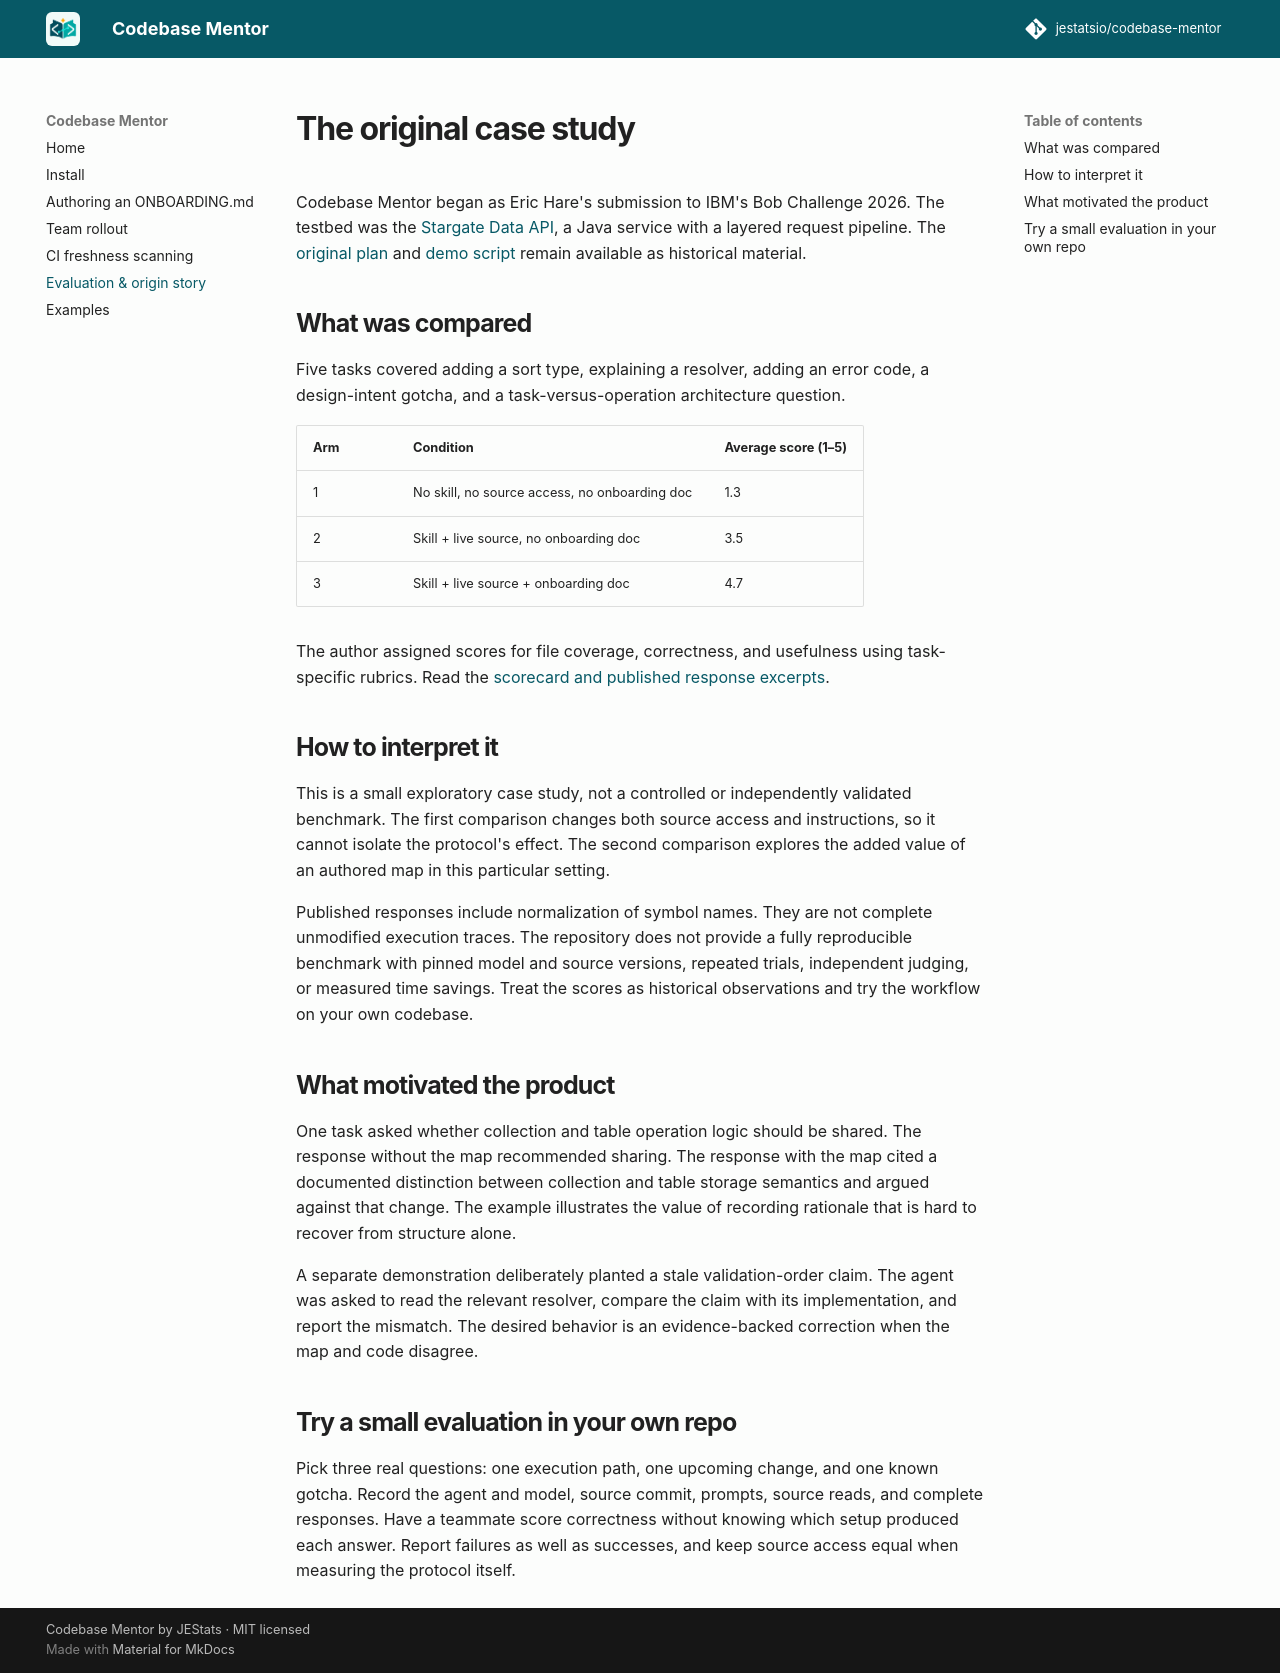

repository: jestatsio/codebase-mentor · page: evaluation/index.html · generator: mkdocs

# The original case study

Codebase Mentor began as Eric Hare's submission to IBM's Bob Challenge 2026. The testbed was the [Stargate Data API](https://github.com/stargate/jsonapi), a Java service with a layered request pipeline. The [original plan](https://github.com/jestatsio/codebase-mentor/blob/main/docs/plan.md) and [demo script](https://github.com/jestatsio/codebase-mentor/tree/main/demo) remain available as historical material.

## What was compared

Five tasks covered adding a sort type, explaining a resolver, adding an error code, a design-intent gotcha, and a task-versus-operation architecture question.

| Arm | Condition | Average score (1–5) |
| --- | --- | --- |
| 1 | No skill, no source access, no onboarding doc | 1.3 |
| 2 | Skill + live source, no onboarding doc | 3.5 |
| 3 | Skill + live source + onboarding doc | 4.7 |

The author assigned scores for file coverage, correctness, and usefulness using task-specific rubrics. Read the [scorecard and published response excerpts](https://github.com/jestatsio/codebase-mentor/blob/main/evaluation/SCORECARD.md).

## How to interpret it

This is a small exploratory case study, not a controlled or independently validated benchmark. The first comparison changes both source access and instructions, so it cannot isolate the protocol's effect. The second comparison explores the added value of an authored map in this particular setting.

Published responses include normalization of symbol names. They are not complete unmodified execution traces. The repository does not provide a fully reproducible benchmark with pinned model and source versions, repeated trials, independent judging, or measured time savings. Treat the scores as historical observations and try the workflow on your own codebase.

## What motivated the product

One task asked whether collection and table operation logic should be shared. The response without the map recommended sharing. The response with the map cited a documented distinction between collection and table storage semantics and argued against that change. The example illustrates the value of recording rationale that is hard to recover from structure alone.

A separate demonstration deliberately planted a stale validation-order claim. The agent was asked to read the relevant resolver, compare the claim with its implementation, and report the mismatch. The desired behavior is an evidence-backed correction when the map and code disagree.

## Try a small evaluation in your own repo

Pick three real questions: one execution path, one upcoming change, and one known gotcha. Record the agent and model, source commit, prompts, source reads, and complete responses. Have a teammate score correctness without knowing which setup produced each answer. Report failures as well as successes, and keep source access equal when measuring the protocol itself.
